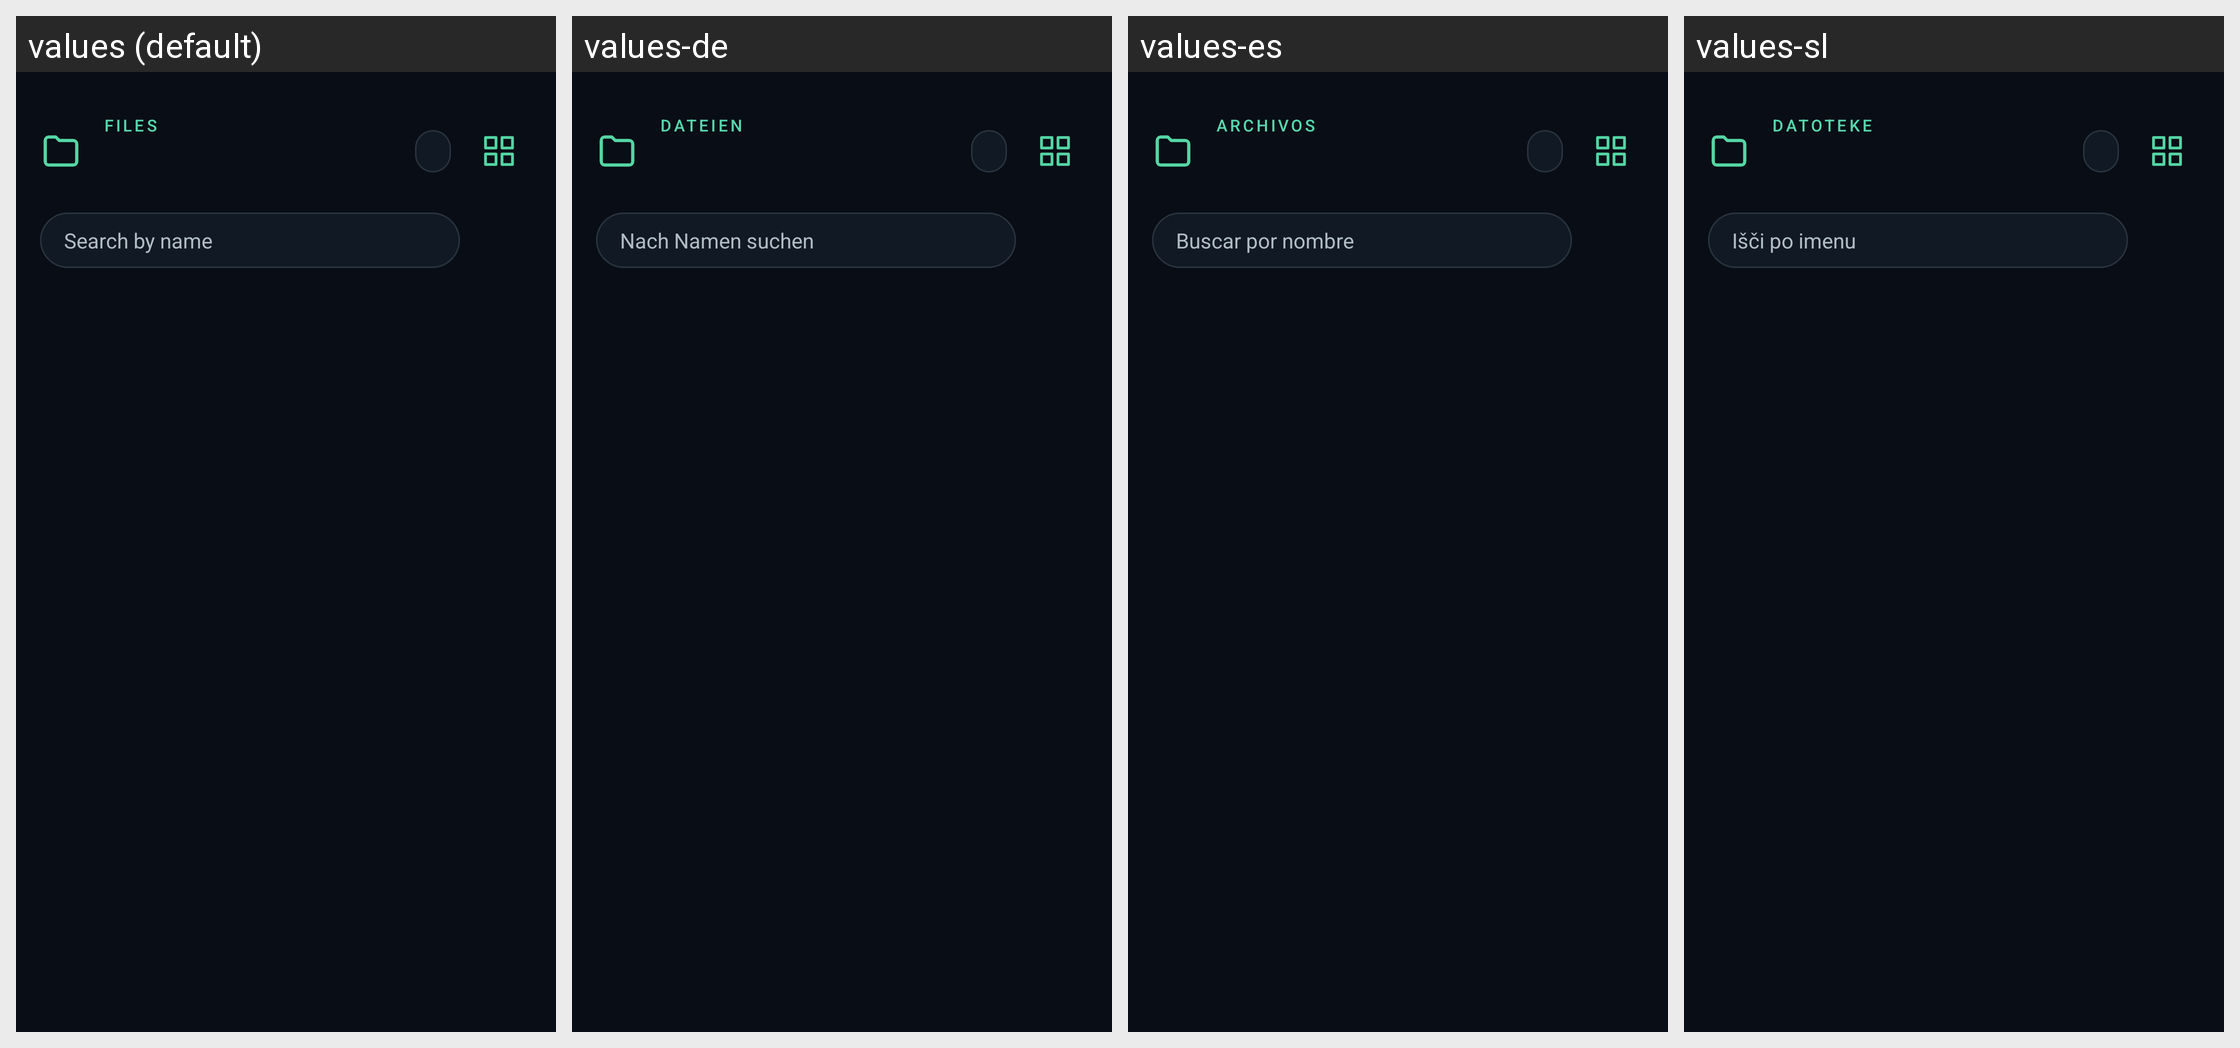

This grid shows one Android layout under several languages. Give, for every string resource on the screen, its name, the default text and each shown locale's text.
Android screen res/layout/os_activity_datoteke.xml rendered under 4 locales, left to right: values (default), values-de, values-es, values-sl. Device: Nexus 5 (rendered at 1080×1920; each locale shown at half size, 540×960, under a caption strip naming it); theme AppTheme.
Other locales in the repository, not shown: values-en, values-fr, values-it.
Strings drawn on this screen, with the default value and each locale's value (text and hints the layout hard-codes, and strings that could not be matched under every locale, appear in the picture but are not listed):

os_datoteke
  values: Files
  values-de: Dateien
  values-es: Archivos
  values-sl: Datoteke

os_programi_isci
  values: Search by name
  values-de: Nach Namen suchen
  values-es: Buscar por nombre
  values-sl: Išči po imenu
